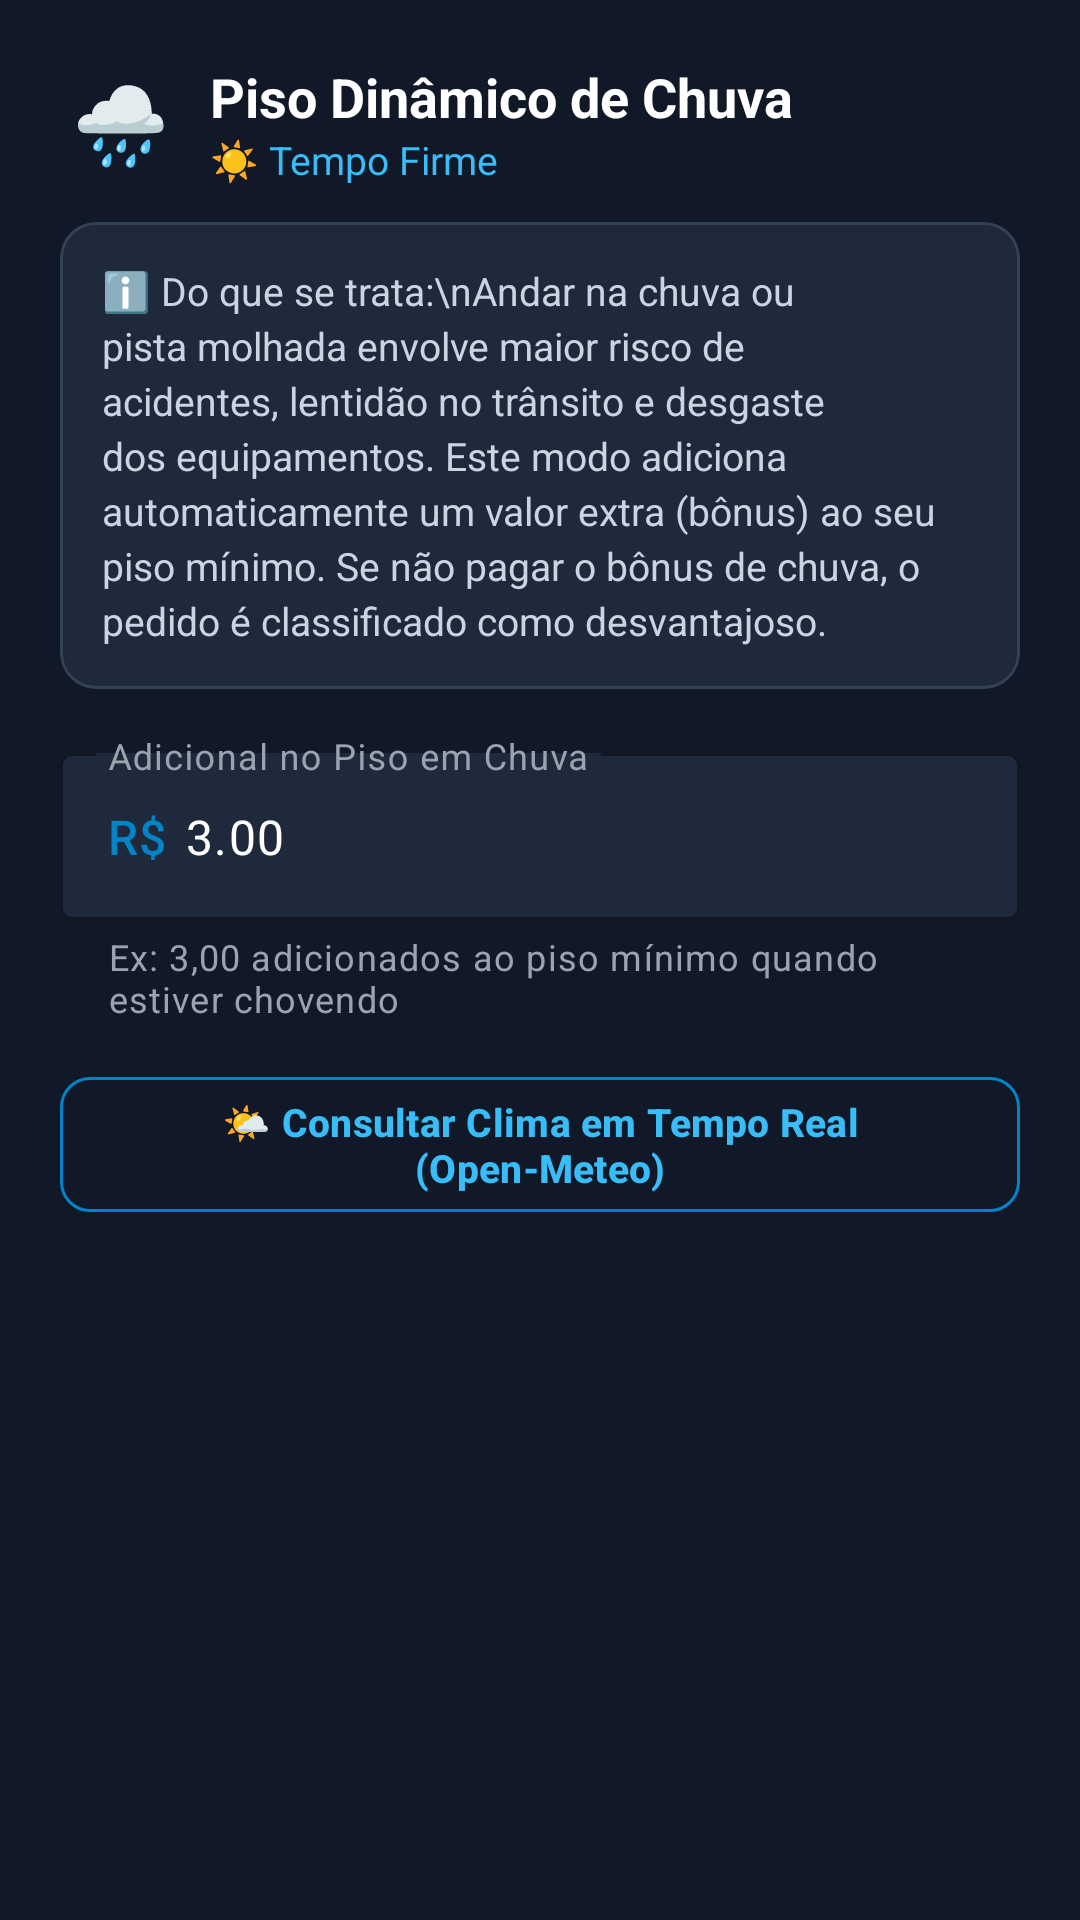

Write the Android layout XML for this screen, with the resource values it uses.
<!-- AndroidManifest.xml: application theme Theme.DeliveryDriverApp -->
<!-- res/layout/dialog_config_rain_mode.xml -->
<?xml version="1.0" encoding="utf-8"?>
<ScrollView xmlns:android="http://schemas.android.com/apk/res/android"
    xmlns:app="http://schemas.android.com/apk/res-auto"
    android:layout_width="match_parent"
    android:layout_height="wrap_content"
    android:fillViewport="true"
    android:background="#111827">

    <LinearLayout
        android:layout_width="match_parent"
        android:layout_height="wrap_content"
        android:orientation="vertical"
        android:padding="20dp">

        
        <LinearLayout
            android:layout_width="match_parent"
            android:layout_height="wrap_content"
            android:orientation="horizontal"
            android:gravity="center_vertical"
            android:layout_marginBottom="12dp">

            <TextView
                android:layout_width="40dp"
                android:layout_height="40dp"
                android:text="🌧️"
                android:textSize="26sp"
                android:gravity="center"
                android:layout_marginEnd="10dp" />

            <LinearLayout
                android:layout_width="0dp"
                android:layout_height="wrap_content"
                android:layout_weight="1"
                android:orientation="vertical">

                <TextView
                    android:layout_width="wrap_content"
                    android:layout_height="wrap_content"
                    android:text="Piso Dinâmico de Chuva"
                    android:textColor="#FFFFFF"
                    android:textSize="18sp"
                    android:textStyle="bold" />

                <TextView
                    android:id="@+id/tvDialogRainStatus"
                    android:layout_width="wrap_content"
                    android:layout_height="wrap_content"
                    android:text="☀️ Tempo Firme"
                    android:textColor="#38BDF8"
                    android:textSize="13sp" />
            </LinearLayout>
        </LinearLayout>

        
        <com.google.android.material.card.MaterialCardView
            android:layout_width="match_parent"
            android:layout_height="wrap_content"
            app:cardBackgroundColor="#1E293B"
            app:cardCornerRadius="12dp"
            app:strokeWidth="1dp"
            app:strokeColor="#334155"
            android:layout_marginBottom="16dp">

            <TextView
                android:layout_width="match_parent"
                android:layout_height="wrap_content"
                android:padding="14dp"
                android:text="ℹ️ Do que se trata:\nAndar na chuva ou pista molhada envolve maior risco de acidentes, lentidão no trânsito e desgaste dos equipamentos. Este modo adiciona automaticamente um valor extra (bônus) ao seu piso mínimo. Se não pagar o bônus de chuva, o pedido é classificado como desvantajoso."
                android:textColor="#CBD5E1"
                android:textSize="13sp"
                android:lineSpacingExtra="3dp" />
        </com.google.android.material.card.MaterialCardView>

        
        <com.google.android.material.textfield.TextInputLayout
            android:id="@+id/tilDialogRainFloorBonus"
            android:layout_width="match_parent"
            android:layout_height="wrap_content"
            android:hint="Adicional no Piso em Chuva"
            android:textColorHint="#9CA3AF"
            app:hintTextColor="#0284C7"
            app:boxStrokeColor="#0284C7"
            app:boxBackgroundColor="#1E293B"
            app:prefixText="R$ "
            app:prefixTextColor="#0284C7"
            app:helperText="Ex: 3,00 adicionados ao piso mínimo quando estiver chovendo"
            app:helperTextTextColor="#9CA3AF"
            android:layout_marginBottom="14dp">

            <com.google.android.material.textfield.TextInputEditText
                android:id="@+id/etDialogRainFloorBonus"
                android:layout_width="match_parent"
                android:layout_height="wrap_content"
                android:inputType="numberDecimal"
                android:textColor="#FFFFFF"
                android:text="3.00" />
        </com.google.android.material.textfield.TextInputLayout>

        
        <com.google.android.material.button.MaterialButton
            android:id="@+id/btnDialogCheckWeather"
            style="@style/Widget.Material3.Button.OutlinedButton"
            android:layout_width="match_parent"
            android:layout_height="wrap_content"
            android:text="🌤️ Consultar Clima em Tempo Real (Open-Meteo)"
            android:textColor="#38BDF8"
            app:strokeColor="#0284C7"
            android:textSize="13sp"
            android:textStyle="bold"
            app:cornerRadius="10dp" />

    </LinearLayout>
</ScrollView>
<!-- resources referenced by this layout -->
<resources>
  <style name="Theme.DeliveryDriverApp" parent="Theme.Material3.DayNight.NoActionBar">
          
          <item name="android:windowBackground">#0B0F19</item>
          <item name="colorSurface">#111827</item>
          <item name="colorOnSurface">#FFFFFF</item>
          <item name="colorPrimary">#00E676</item>
          <item name="colorOnPrimary">#000000</item>
          <item name="colorSecondary">#10B981</item>
          <item name="colorOnSecondary">#FFFFFF</item>
          <item name="editTextColor">#FFFFFF</item>
          <item name="android:textColor">#FFFFFF</item>
          <item name="android:textColorPrimary">#FFFFFF</item>
          <item name="android:textColorSecondary">#9CA3AF</item>
          <item name="android:textColorHint">#9CA3AF</item>
      </style>
</resources>
